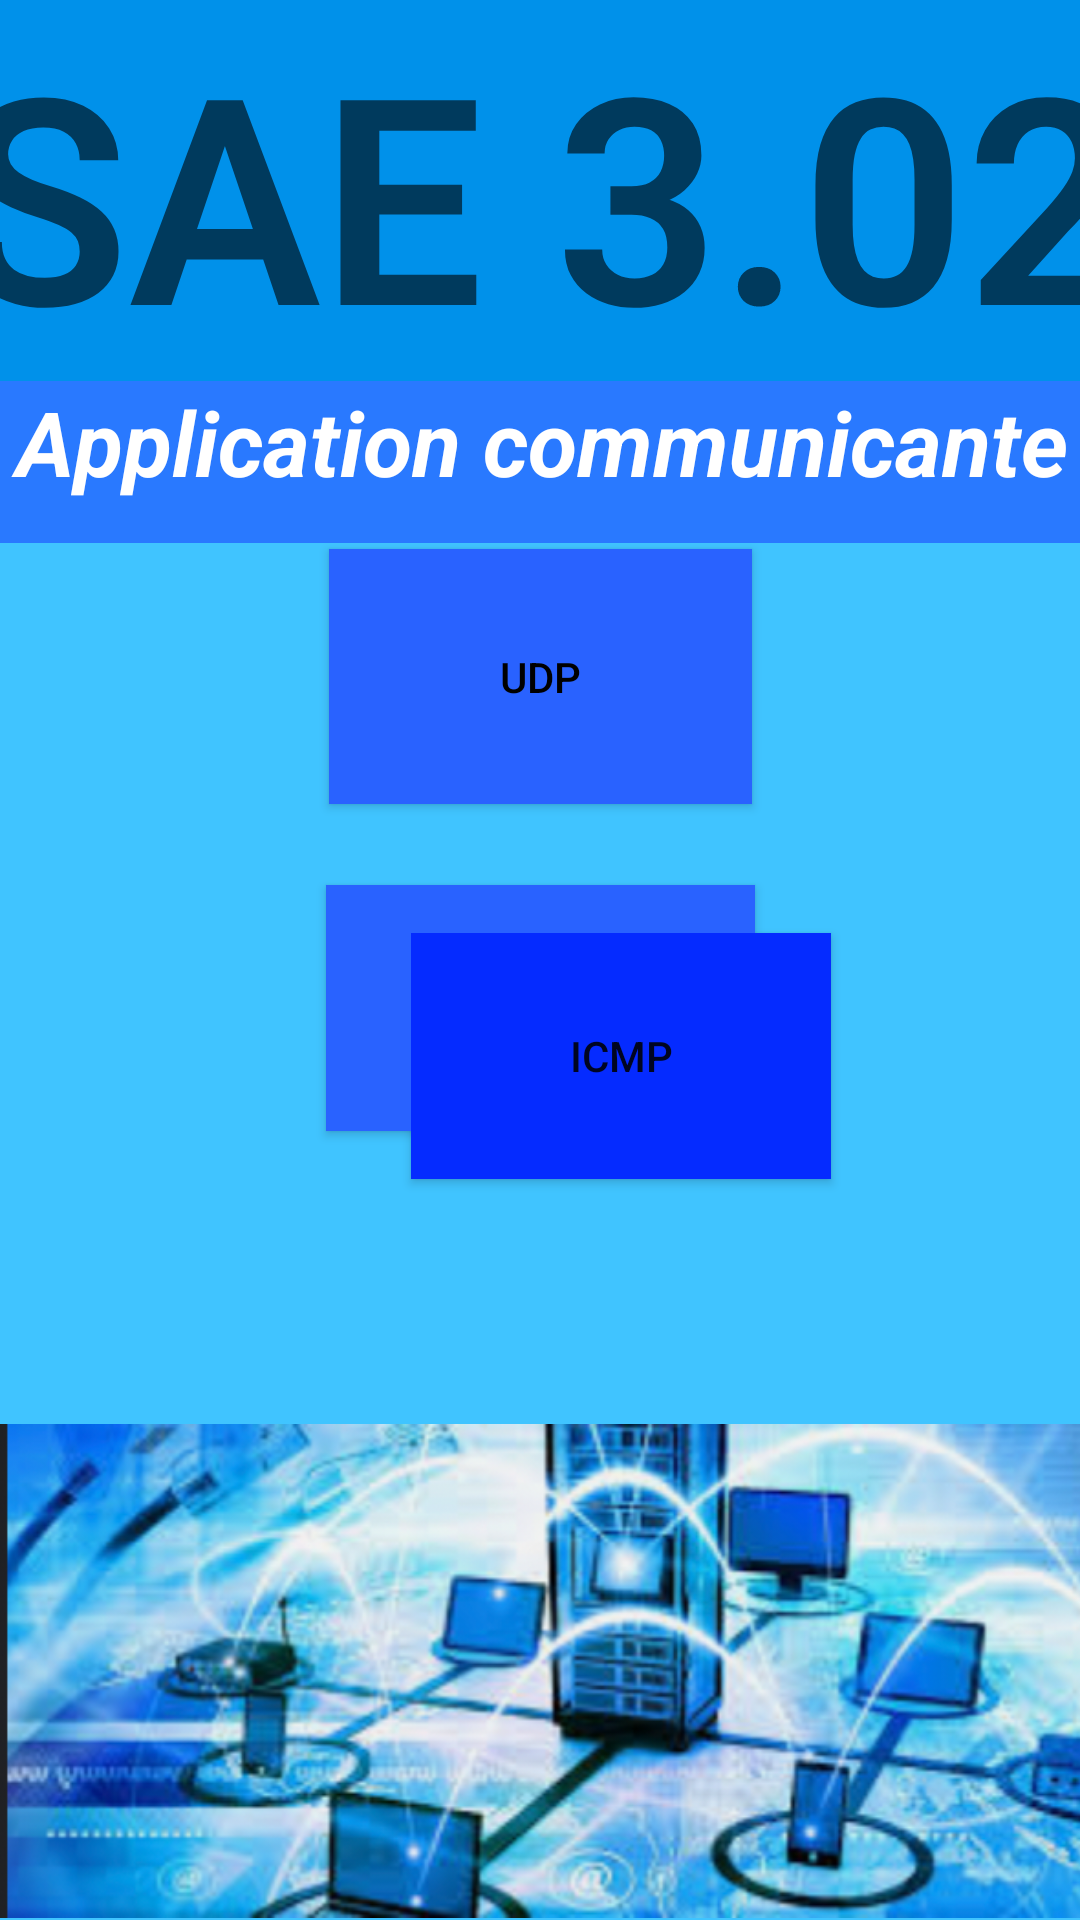

The Android layout XML behind this screen, and the referenced resources:
<!-- AndroidManifest.xml: application theme AppTheme -->
<!-- res/layout/activity_main.xml -->
<?xml version="1.0" encoding="utf-8"?>
<androidx.constraintlayout.widget.ConstraintLayout xmlns:android="http://schemas.android.com/apk/res/android"
    xmlns:app="http://schemas.android.com/apk/res-auto"
    xmlns:tools="http://schemas.android.com/tools"
    android:layout_width="wrap_content"
    android:layout_height="match_parent"
    android:background="#40C4FF"
    tools:context=".MainActivity">

    <Button

        android:id="@+id/UDP"
        android:layout_width="141dp"
        android:layout_height="85dp"
        android:layout_margin="2dp"
        android:layout_marginStart="269dp"
        android:layout_marginTop="24dp"
        android:layout_marginEnd="135dp"
        android:background="#2962FF"
        android:text="UDP"
        android:textColor="#000000"
        app:layout_constraintEnd_toEndOf="parent"
        app:layout_constraintStart_toStartOf="parent"
        app:layout_constraintTop_toBottomOf="@+id/textView2"
        tools:ignore="MissingConstraints" />

    <Button
        android:id="@+id/TCP"
        android:layout_width="143dp"
        android:layout_height="82dp"
        android:layout_margin="27dp"
        android:layout_marginStart="133dp"
        android:layout_marginTop="24dp"
        android:layout_marginEnd="241dp"
        android:background="#2962FF"
        android:text="TCP"
        android:textColorLink="#DC1010"
        app:layout_constraintEnd_toEndOf="parent"
        app:layout_constraintStart_toStartOf="parent"
        app:layout_constraintTop_toBottomOf="@+id/UDP" />

    <TextView
        android:id="@+id/textView"
        android:layout_width="413dp"
        android:layout_height="127dp"
        android:layout_marginBottom="324dp"
        android:background="#0091EA"
        android:text="SAE 3.02"
        android:textAlignment="center"
        android:textAppearance="@style/TextAppearance.AppCompat.Display4"
        android:textSize="96sp"
        android:textStyle="bold"
        app:layout_constraintBottom_toTopOf="@+id/UDP"
        app:layout_constraintEnd_toEndOf="parent"
        app:layout_constraintStart_toStartOf="parent"
        app:layout_constraintTop_toTopOf="parent"
        app:layout_constraintVertical_bias="0.0" />

    <Button
        android:id="@+id/icmp"
        android:layout_width="140dp"
        android:layout_height="82dp"
        android:layout_marginStart="137dp"
        android:layout_marginTop="32dp"
        android:layout_marginEnd="134dp"
        android:layout_marginBottom="247dp"
        android:background="#052BFF"
        android:text="ICMP"
        app:layout_constraintBottom_toBottomOf="parent"
        app:layout_constraintEnd_toEndOf="parent"
        app:layout_constraintHorizontal_bias="0.0"
        app:layout_constraintStart_toStartOf="parent"
        app:layout_constraintTop_toBottomOf="@+id/TCP"
        app:layout_constraintVertical_bias="1.0" />

    <TextView
        android:id="@+id/textView2"
        android:layout_width="875dp"
        android:layout_height="54dp"
        android:background="#2979FF"
        android:text="Application communicante"
        android:textAlignment="center"
        android:textColor="#FFFFFF"
        android:textSize="30sp"
        android:textStyle="bold|italic"
        app:layout_constraintEnd_toEndOf="parent"
        app:layout_constraintStart_toStartOf="parent"
        app:layout_constraintTop_toBottomOf="@+id/textView" />

    <ImageView
        android:id="@+id/imageView"
        android:layout_width="443dp"
        android:layout_height="280dp"
        android:layout_marginTop="24dp"
        app:layout_constraintTop_toBottomOf="@+id/icmp"
        app:srcCompat="@drawable/reseau"
        tools:layout_editor_absoluteX="0dp" />

</androidx.constraintlayout.widget.ConstraintLayout>
<!-- resources referenced by this layout -->
<resources>
  <!-- drawable reseau: png bitmap (drawable, 449770 bytes) -->
  <style name="AppTheme" parent="Theme.AppCompat.Light.DarkActionBar">
          
          <item name="colorPrimary">@color/colorPrimary</item>
          <item name="colorPrimaryDark">@color/colorPrimaryDark</item>
          <item name="colorAccent">@color/colorAccent</item>
      </style>
  <!-- not gathered from this repository: default colours our renderer supplied (Android Studio template values) -->
  <color name="colorPrimary">#FF6200EE</color>
  <color name="colorPrimaryDark">#FF3700B3</color>
  <color name="colorAccent">#FF03DAC5</color>
</resources>
